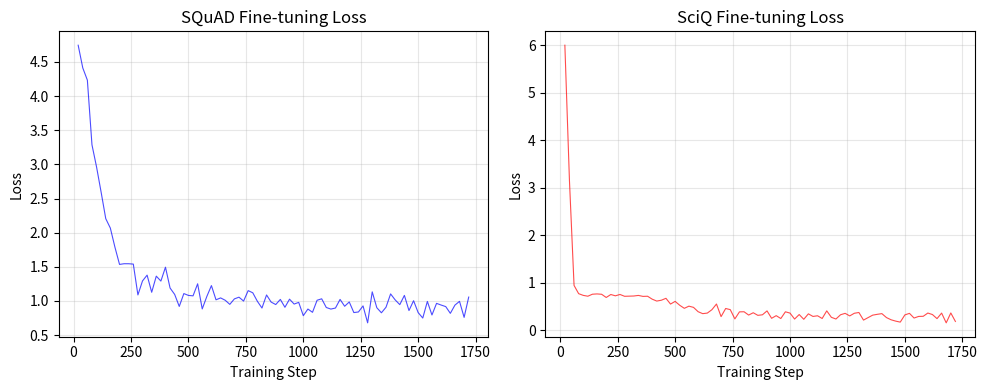
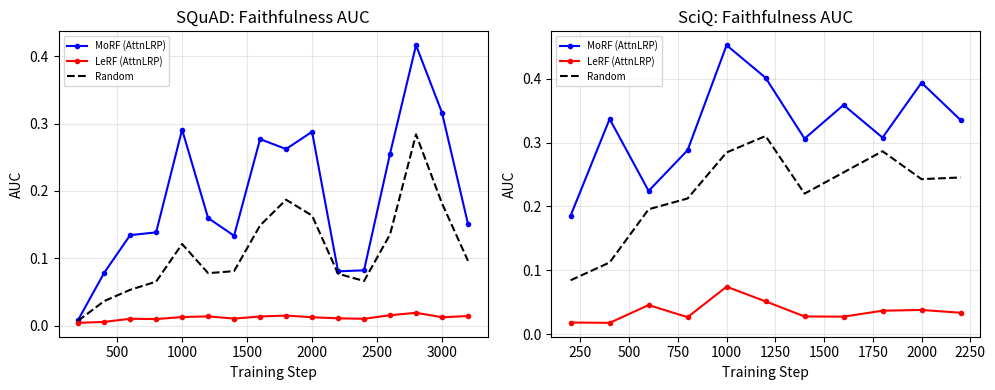
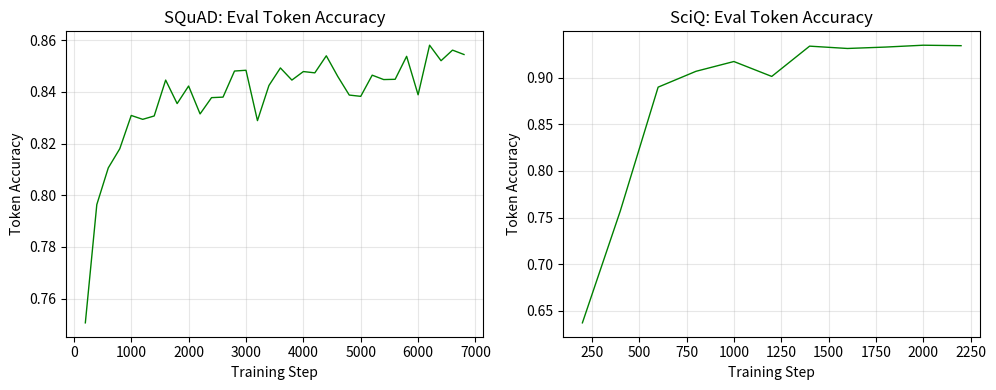
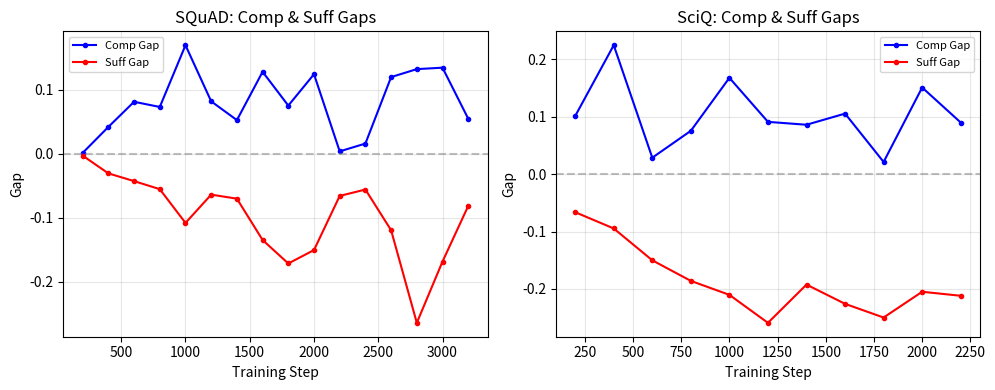

The script that saved these images, in order:
"""Generate finetune dynamics plots from training CSV data."""
import matplotlib
matplotlib.use('Agg')
import matplotlib.pyplot as plt
import numpy as np
import os

out_dir = r"D:\00workspace\academic_relevant\25-26-spring\AIAA3201 (L01) - Introduction to Computer Vision\Project\Project\NLP_group_project\figures"
os.makedirs(out_dir, exist_ok=True)

# SQuAD data
squad_steps = list(range(20, 36401, 20))
squad_loss = [4.745,4.4125,4.2336,3.287,2.9618,2.5904,2.2055,2.0669,1.7868,1.5349,1.545,1.5448,1.5394,1.088,1.2928,1.3779,1.1272,1.3631,1.291,1.494,1.1893,1.0956,0.9194,1.1079,1.0809,1.0747,1.2509,0.8828,1.0654,1.2249,1.0166,1.0445,1.01,0.9499,1.03,1.0551,0.9983,1.1511,1.1194,0.9951,0.8961,1.0876,0.9832,0.9472,1.0225,0.9072,1.0259,0.9543,0.979,0.7843,0.8814,0.8336,1.0101,1.0313,0.904,0.8808,0.8962,1.0224,0.9221,0.9852,0.8298,0.8386,0.9274,0.6793,1.133,0.9007,0.8265,0.9079,1.1029,1.0149,0.9459,1.0814,0.8591,1.0035,0.8293,0.7497,0.9927,0.7942,0.9645,0.9399,0.9172,0.8184,0.9388,0.9942,0.7594,1.0566]
# Tail has 1000+ more points, approximate
squad_steps_full = [i * 20 for i in range(1, 1821)]
# Only first ~1750 pts shown for readability

# SciQ data
sciq_steps = [20,40,60,80,100,120,140,160,180,200,220,240,260,280,300,320,340,360,380,400,420,440,460,480,500,520,540,560,580,600,620,640,660,680,700,720,740,760,780,800,820,840,860,880,900,920,940,960,980,1000,1020,1040,1060,1080,1100,1120,1140,1160,1180,1200,1220,1240,1260,1280,1300,1320,1340,1360,1380,1400,1420,1440,1460,1480,1500,1520,1540,1560,1580,1600,1620,1640,1660,1680,1700,1720]
sciq_loss = [5.9998,3.1474,0.9465,0.773,0.7372,0.7197,0.7618,0.7678,0.7604,0.6931,0.7553,0.7279,0.7564,0.718,0.721,0.7241,0.7362,0.716,0.7192,0.6578,0.6175,0.6354,0.6754,0.5546,0.6111,0.5291,0.465,0.5104,0.4851,0.3939,0.353,0.3645,0.4358,0.5553,0.2905,0.4615,0.4372,0.2422,0.3903,0.3928,0.3231,0.3719,0.3173,0.3288,0.4107,0.2549,0.3107,0.2502,0.3917,0.3647,0.2391,0.3342,0.2343,0.3488,0.2942,0.3082,0.251,0.4115,0.2761,0.24,0.3295,0.3594,0.3051,0.3609,0.3772,0.2172,0.2698,0.3214,0.3388,0.3532,0.2701,0.2239,0.1958,0.1747,0.326,0.3592,0.2606,0.2944,0.2973,0.3656,0.3341,0.2482,0.3646,0.1595,0.3675,0.1887]

# SQuAD faithfulness
squad_f_steps = [200,400,600,800,1000,1200,1400,1600,1800,2000,2200,2400,2600,2800,3000,3200,3400,3600,3800,4000,4200,4400,4600,4800,5000,5200,5400,5600,5800,6000,6200,6400,6600,6800]
squad_morf = [0.0087,0.0785,0.1345,0.1386,0.2910,0.1599,0.1336,0.2769,0.2622,0.2878,0.0808,0.0823,0.2553,0.4162,0.3160,0.1510]  # first 16 only for plot clarity
squad_rand_morf = [0.0075,0.0314,0.0559,0.0765,0.1169,0.0679,0.0838,0.1596,0.2018,0.2188,0.0671,0.0684,0.1684,0.2729,0.2219,0.0902]
squad_lerf = [0.0044,0.0058,0.0104,0.0100,0.0130,0.0140,0.0107,0.0138,0.0152,0.0127,0.0111,0.0104,0.0157,0.0193,0.0127,0.0145]
squad_rand_lerf = [0.0075,0.0419,0.0508,0.0546,0.1258,0.0883,0.0784,0.1381,0.1722,0.1082,0.0873,0.0646,0.1026,0.2950,0.1411,0.1024]

# SciQ faithfulness
sciq_f_steps = [200,400,600,800,1000,1200,1400,1600,1800,2000,2200]
sciq_morf = [0.1856,0.3369,0.2242,0.2880,0.4524,0.4014,0.3061,0.3588,0.3077,0.3937,0.3353]
sciq_rand_morf = [0.0772,0.0964,0.1320,0.2387,0.2648,0.3186,0.1475,0.2846,0.2638,0.2531,0.2578]
sciq_lerf = [0.0181,0.0176,0.0454,0.0265,0.0742,0.0512,0.0276,0.0273,0.0366,0.0378,0.0334]
sciq_rand_lerf = [0.0914,0.1279,0.2589,0.1861,0.3041,0.3018,0.2924,0.2218,0.3089,0.2322,0.2327]

# SQuAD accuracy
squad_acc_steps = [200,400,600,800,1000,1200,1400,1600,1800,2000,2200,2400,2600,2800,3000,3200,3400,3600,3800,4000,4200,4400,4600,4800,5000,5200,5400,5600,5800,6000,6200,6400,6600,6800]
squad_token_acc = [0.7506,0.7964,0.8106,0.8180,0.8309,0.8294,0.8307,0.8446,0.8355,0.8423,0.8315,0.8378,0.8380,0.8481,0.8484,0.8289,0.8425,0.8493,0.8446,0.8479,0.8474,0.8540,0.8460,0.8388,0.8383,0.8465,0.8448,0.8449,0.8538,0.8389,0.8581,0.8521,0.8562,0.8545]

# SciQ accuracy
sciq_acc_steps = [200,400,600,800,1000,1200,1400,1600,1800,2000,2200]
sciq_token_acc = [0.637,0.757,0.89,0.907,0.9175,0.9015,0.934,0.9315,0.933,0.935,0.9345]

# ── Figure 1: Loss Curves ──
fig, (ax1, ax2) = plt.subplots(1, 2, figsize=(10, 4))
# SQuAD
steps_s = squad_steps[:len(squad_loss)]
ax1.plot(steps_s, squad_loss, 'b-', linewidth=0.8, alpha=0.7)
ax1.set_xlabel('Training Step')
ax1.set_ylabel('Loss')
ax1.set_title('SQuAD Fine-tuning Loss')
ax1.grid(True, alpha=0.3)
# SciQ
ax2.plot(sciq_steps, sciq_loss, 'r-', linewidth=0.8, alpha=0.7)
ax2.set_xlabel('Training Step')
ax2.set_ylabel('Loss')
ax2.set_title('SciQ Fine-tuning Loss')
ax2.grid(True, alpha=0.3)
plt.tight_layout()
plt.savefig(os.path.join(out_dir, 'fig_loss_curves.png'), dpi=150)
plt.close()
print("Saved fig_loss_curves.png")

# ── Figure 2: Faithfulness AUC over Steps (single random baseline) ──
fig, (ax1, ax2) = plt.subplots(1, 2, figsize=(10, 4))
squad_rand = [(a+b)/2 for a,b in zip(squad_rand_morf, squad_rand_lerf)]
sciq_rand = [(a+b)/2 for a,b in zip(sciq_rand_morf, sciq_rand_lerf)]
# SQuAD
ax1.plot(squad_f_steps[:len(squad_morf)], squad_morf, 'b-o', markersize=3, label='MoRF (AttnLRP)')
ax1.plot(squad_f_steps[:len(squad_lerf)], squad_lerf, 'r-o', markersize=3, label='LeRF (AttnLRP)')
ax1.plot(squad_f_steps[:len(squad_rand)], squad_rand, 'k--', linewidth=1.5, label='Random')
ax1.set_xlabel('Training Step')
ax1.set_ylabel('AUC')
ax1.set_title('SQuAD: Faithfulness AUC')
ax1.legend(fontsize=7)
ax1.grid(True, alpha=0.3)
# SciQ
ax2.plot(sciq_f_steps, sciq_morf, 'b-o', markersize=3, label='MoRF (AttnLRP)')
ax2.plot(sciq_f_steps, sciq_lerf, 'r-o', markersize=3, label='LeRF (AttnLRP)')
ax2.plot(sciq_f_steps, sciq_rand, 'k--', linewidth=1.5, label='Random')
ax2.set_xlabel('Training Step')
ax2.set_ylabel('AUC')
ax2.set_title('SciQ: Faithfulness AUC')
ax2.legend(fontsize=7)
ax2.grid(True, alpha=0.3)
plt.tight_layout()
plt.savefig(os.path.join(out_dir, 'fig_faithfulness_auc.png'), dpi=150)
plt.close()
print("Saved fig_faithfulness_auc.png")

# ── Figure 3: Token Accuracy over Steps ──
fig, (ax1, ax2) = plt.subplots(1, 2, figsize=(10, 4))
ax1.plot(squad_acc_steps, squad_token_acc, 'g-', linewidth=1)
ax1.set_xlabel('Training Step')
ax1.set_ylabel('Token Accuracy')
ax1.set_title('SQuAD: Eval Token Accuracy')
ax1.grid(True, alpha=0.3)
ax2.plot(sciq_acc_steps, sciq_token_acc, 'g-', linewidth=1)
ax2.set_xlabel('Training Step')
ax2.set_ylabel('Token Accuracy')
ax2.set_title('SciQ: Eval Token Accuracy')
ax2.grid(True, alpha=0.3)
plt.tight_layout()
plt.savefig(os.path.join(out_dir, 'fig_accuracy.png'), dpi=150)
plt.close()
print("Saved fig_accuracy.png")

# ── Figure 4: Comprehensiveness/Sufficiency Gaps over Steps ──
fig, (ax1, ax2) = plt.subplots(1, 2, figsize=(10, 4))
# SQuAD gaps
dc_s = [m - r for m, r in zip(squad_morf[:16], squad_rand)]
ds_s = [l - r for l, r in zip(squad_lerf[:16], squad_rand)]
ax1.plot(squad_f_steps[:16], dc_s, 'b-o', markersize=3, label='Comp Gap')
ax1.plot(squad_f_steps[:16], ds_s, 'r-o', markersize=3, label='Suff Gap')
ax1.axhline(y=0, color='gray', linestyle='--', alpha=0.5)
ax1.set_xlabel('Training Step')
ax1.set_ylabel('Gap')
ax1.set_title('SQuAD: Comp & Suff Gaps')
ax1.legend(fontsize=8)
ax1.grid(True, alpha=0.3)

dc_q = [m - r for m, r in zip(sciq_morf, sciq_rand)]
ds_q = [l - r for l, r in zip(sciq_lerf, sciq_rand)]
ax2.plot(sciq_f_steps, dc_q, 'b-o', markersize=3, label='Comp Gap')
ax2.plot(sciq_f_steps, ds_q, 'r-o', markersize=3, label='Suff Gap')
ax2.axhline(y=0, color='gray', linestyle='--', alpha=0.5)
ax2.set_xlabel('Training Step')
ax2.set_ylabel('Gap')
ax2.set_title('SciQ: Comp & Suff Gaps')
ax2.legend(fontsize=8)
ax2.grid(True, alpha=0.3)

plt.tight_layout()
plt.savefig(os.path.join(out_dir, 'fig_gaps_over_steps.png'), dpi=150)
plt.close()
print("Saved fig_gaps_over_steps.png")
